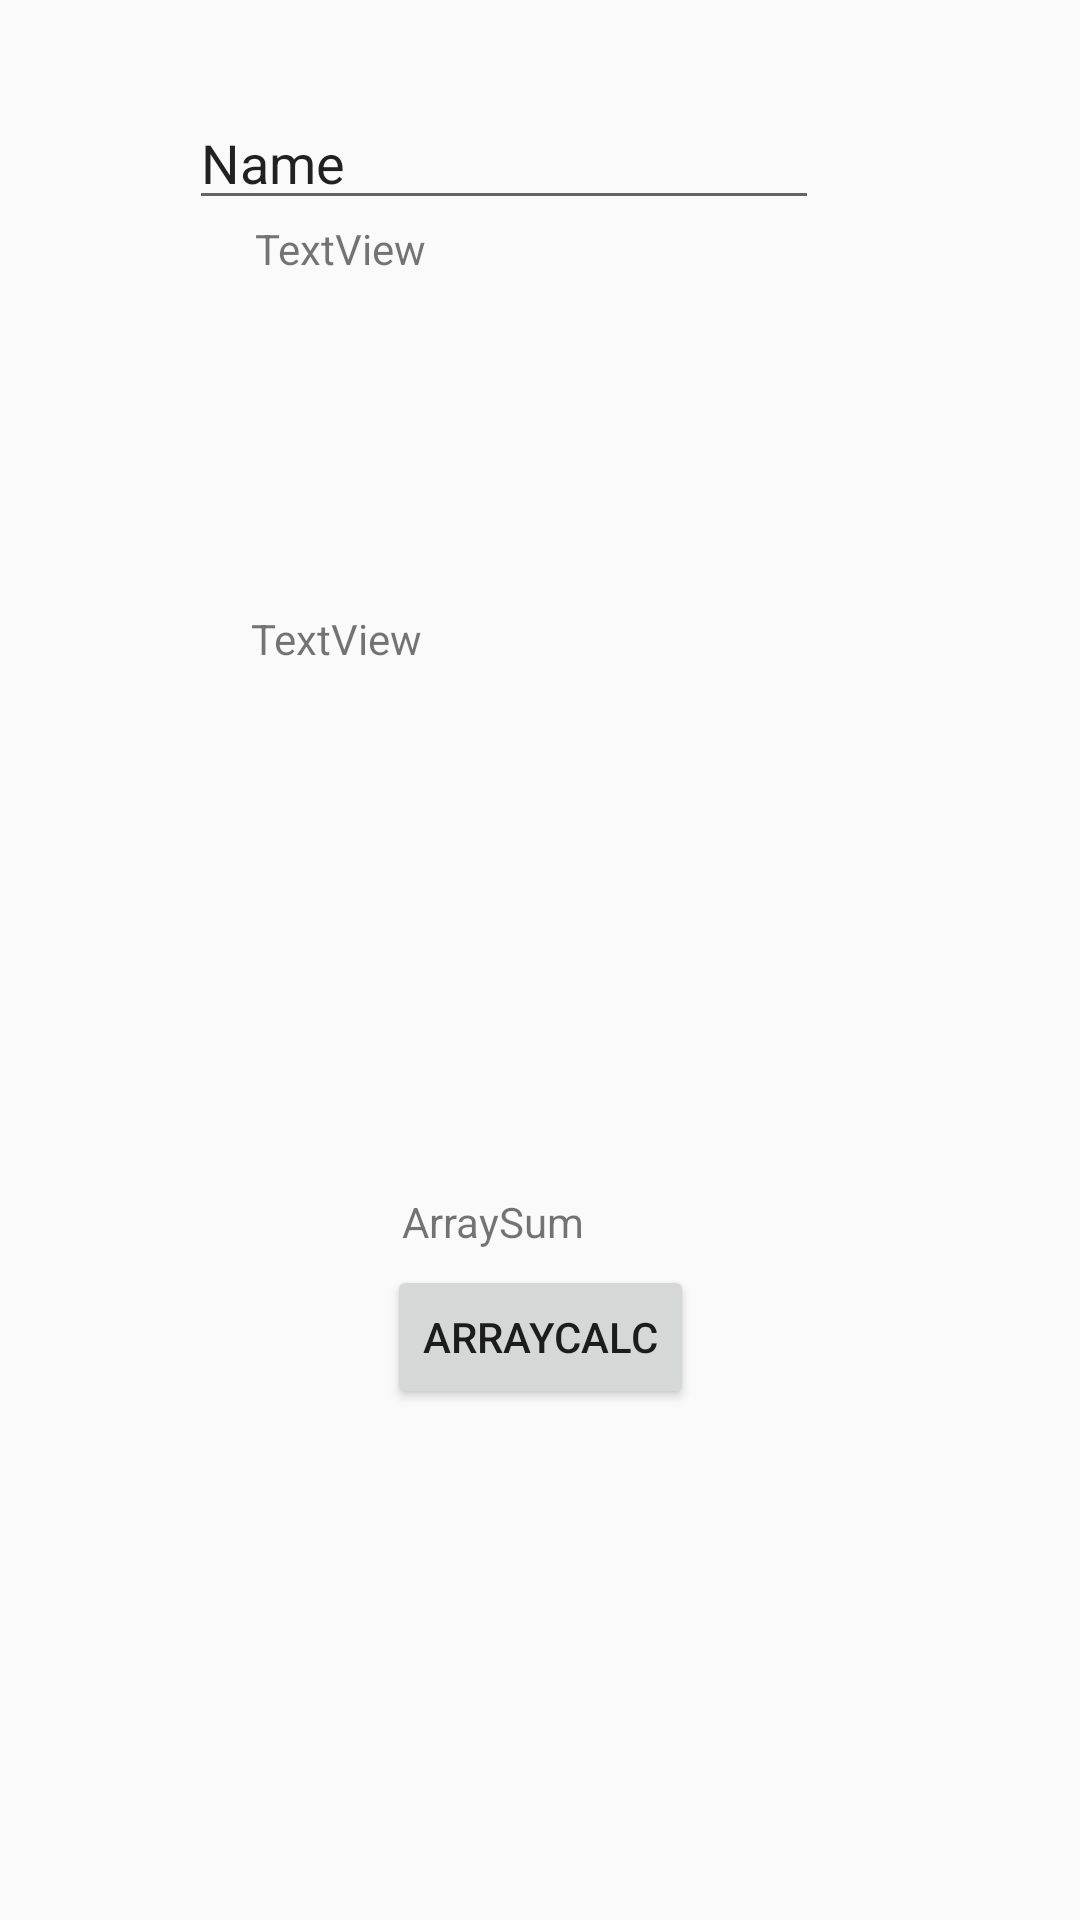

Layout XML and referenced resources for this Android screen:
<!-- AndroidManifest.xml: application theme AppTheme -->
<!-- res/layout/activity_array.xml -->
<?xml version="1.0" encoding="utf-8"?>
<android.support.constraint.ConstraintLayout xmlns:android="http://schemas.android.com/apk/res/android"
    xmlns:app="http://schemas.android.com/apk/res-auto"
    xmlns:tools="http://schemas.android.com/tools"
    android:layout_width="match_parent"
    android:layout_height="match_parent"
    tools:context=".ArrayActivity">

    <EditText
        android:id="@+id/editArray1"
        android:layout_width="wrap_content"
        android:layout_height="wrap_content"
        android:layout_marginTop="32dp"
        android:ems="10"
        android:inputType="textPersonName"
        android:text="Name"
        app:layout_constraintBottom_toTopOf="@+id/editlastText"
        app:layout_constraintEnd_toEndOf="parent"
        app:layout_constraintHorizontal_bias="0.42"
        app:layout_constraintStart_toStartOf="parent"
        app:layout_constraintTop_toTopOf="parent" />

    <Button
        android:id="@+id/btnArrayCalc"
        android:layout_width="wrap_content"
        android:layout_height="wrap_content"
        android:text="ArrayCalc"
        app:layout_constraintBottom_toBottomOf="parent"
        app:layout_constraintEnd_toEndOf="parent"
        app:layout_constraintStart_toStartOf="parent"
        app:layout_constraintTop_toBottomOf="@+id/textViewArray2" />

    <TextView
        android:id="@+id/ArraySum"
        android:layout_width="92dp"
        android:layout_height="24dp"
        android:text="ArraySum"
        app:layout_constraintBottom_toTopOf="@+id/btnArrayCalc"
        app:layout_constraintEnd_toEndOf="parent"
        app:layout_constraintStart_toStartOf="parent" />

    <TextView
        android:id="@+id/textArray1"
        android:layout_width="190dp"
        android:layout_height="55dp"
        android:text="TextView"
        app:layout_constraintEnd_toEndOf="parent"
        app:layout_constraintStart_toStartOf="parent"
        app:layout_constraintTop_toBottomOf="@+id/editArray1" />

    <TextView
        android:id="@+id/textViewArray2"
        android:layout_width="193dp"
        android:layout_height="48dp"
        android:layout_marginTop="8dp"
        android:layout_marginBottom="322dp"
        android:text="TextView"
        app:layout_constraintBottom_toBottomOf="parent"
        app:layout_constraintEnd_toEndOf="parent"
        app:layout_constraintStart_toStartOf="parent"
        app:layout_constraintTop_toBottomOf="@+id/textArray1" />
</android.support.constraint.ConstraintLayout>
<!-- resources referenced by this layout -->
<resources>
  <style name="AppTheme" parent="Theme.AppCompat.Light.DarkActionBar">
          
          <item name="colorPrimary">@color/colorPrimary</item>
          <item name="colorPrimaryDark">@color/colorPrimaryDark</item>
          <item name="colorAccent">@color/colorAccent</item>
      </style>
  <!-- not gathered from this repository: default colours our renderer supplied (Android Studio template values) -->
  <color name="colorPrimary">#FF6200EE</color>
  <color name="colorPrimaryDark">#FF3700B3</color>
  <color name="colorAccent">#FF03DAC5</color>
</resources>
